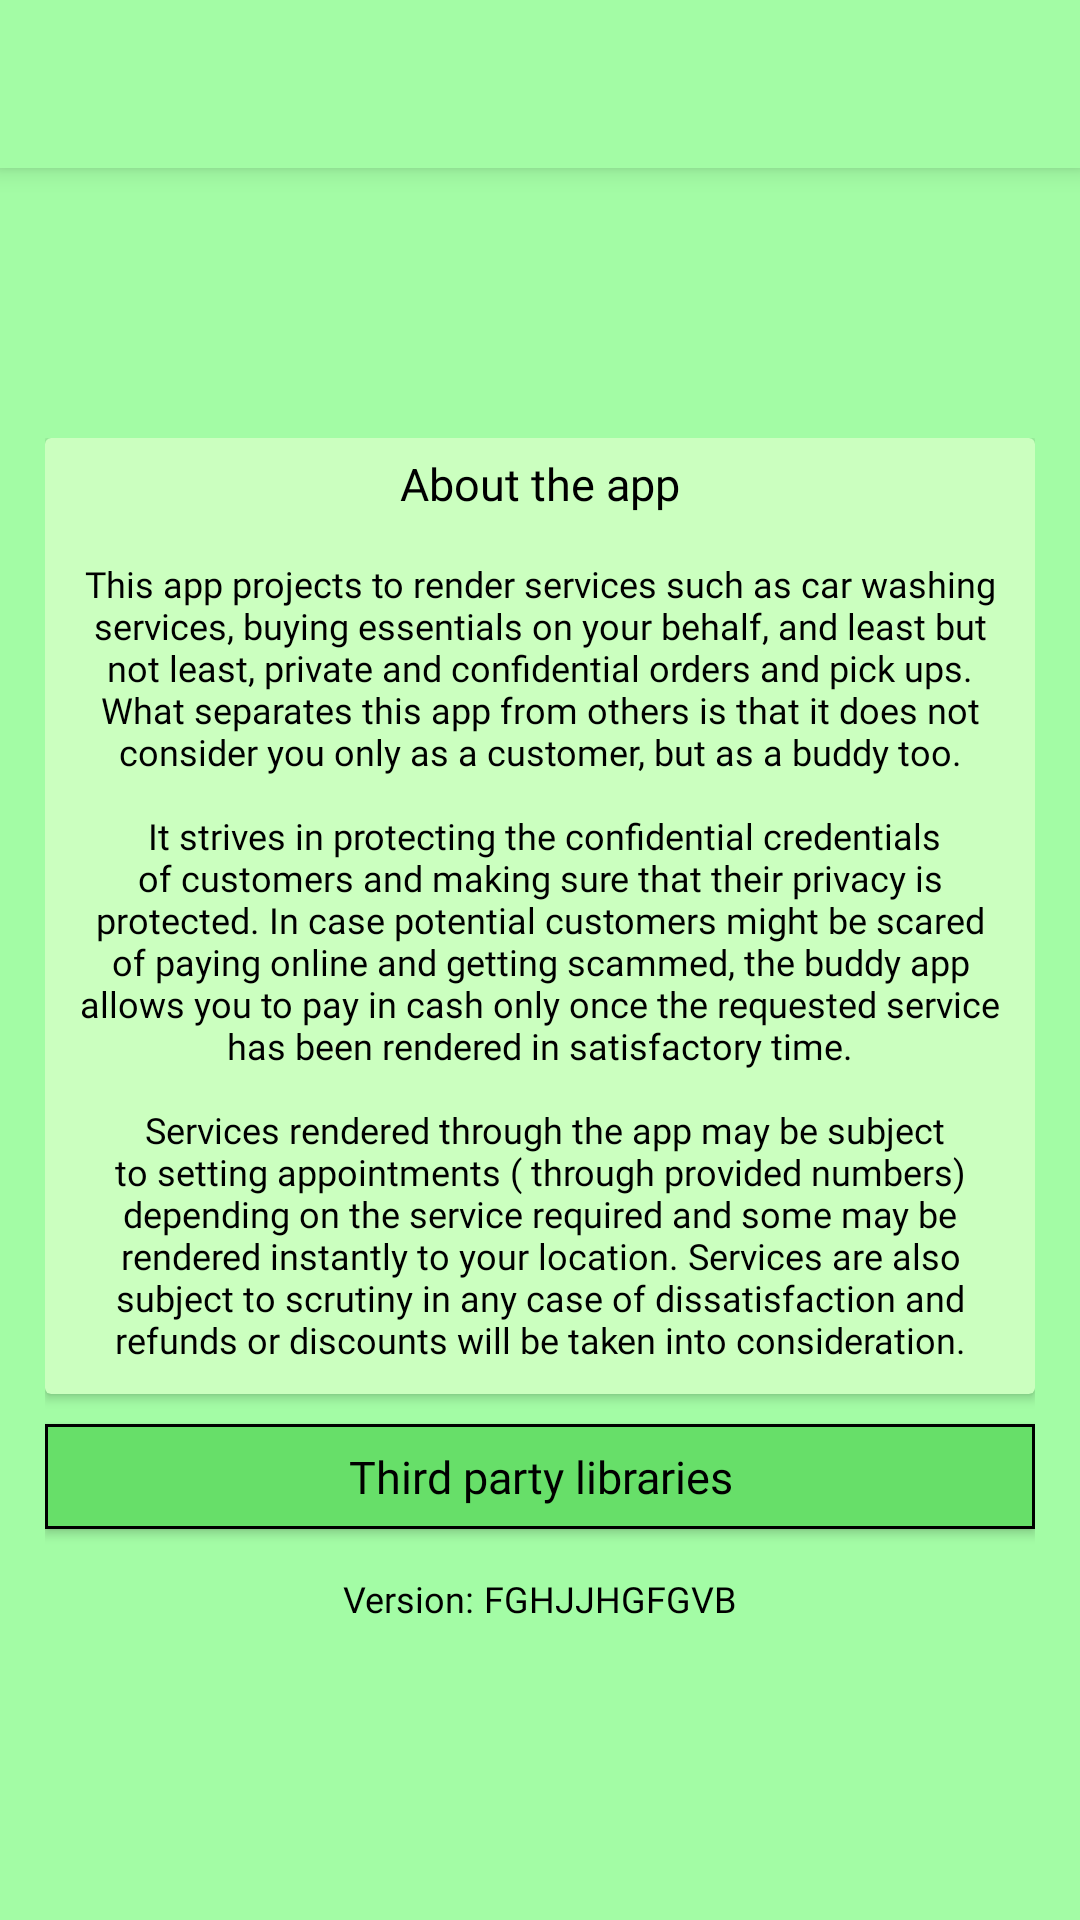

Android layout source for this screen:
<!-- AndroidManifest.xml: application theme AppTheme -->
<!-- res/layout/about_us.xml -->
<?xml version="1.0" encoding="utf-8"?>
<RelativeLayout xmlns:android="http://schemas.android.com/apk/res/android"
    xmlns:app="http://schemas.android.com/apk/res-auto"
    xmlns:tools="http://schemas.android.com/tools"
    android:layout_width="match_parent"
    android:layout_height="match_parent"
    android:background="@color/colorPrimary">
        <LinearLayout
            android:layout_width="match_parent"
            android:layout_height="match_parent"
            android:orientation="vertical">
        <androidx.appcompat.widget.Toolbar
            android:layout_width="match_parent"
            android:layout_height="wrap_content"
            android:background="@color/colorPrimary"
            android:elevation="5dp"
            android:theme="@style/ThemeOverlay.AppCompat.Dark.ActionBar"
            android:id="@+id/Toolbar"
            app:titleTextColor="@color/colorPrimaryLight"
            app:titleTextAppearance="@style/Helvetica.font"/>

            <ImageView
                android:id="@+id/logo"
                android:layout_width="60dp"
                android:layout_height="60dp"
                android:layout_marginTop="10dp"
                android:layout_gravity="center"
                android:src="@drawable/info"
                app:tint="@color/colorPrimaryLight" />

            <androidx.core.widget.NestedScrollView
                android:layout_width="match_parent"
                android:layout_height="match_parent">
                <LinearLayout
                    android:layout_width="match_parent"
                    android:layout_height="match_parent"
                    android:layout_marginLeft="15dp"
                    android:layout_marginRight="15dp"
                    android:layout_marginTop="20dp"
                    android:orientation="vertical">
                  <androidx.cardview.widget.CardView
                      android:layout_width="match_parent"
                      android:layout_height="wrap_content"
                      app:cardBackgroundColor="@color/colorWhite">
                      <LinearLayout
                          android:layout_width="match_parent"
                          android:layout_height="match_parent"
                          android:orientation="vertical">
                  <TextView
                      android:layout_width="wrap_content"
                      android:layout_height="wrap_content"
                      android:layout_margin="5dp"
                      android:text="About the app"
                      android:layout_gravity="center"
                      android:textSize="15sp"
                      android:textColor="@color/colorBlack"
                      android:fontFamily="@font/helvetica" />
                    <TextView
                        android:id="@+id/Description_About"
                        android:layout_width="match_parent"
                        android:layout_height="wrap_content"
                        android:textColor="@color/colorBlack"
                        android:fontFamily="@font/helvetica"
                        android:layout_margin="10dp"
                        android:textSize="12sp"
                        android:text="@string/about_us_description"
                        android:gravity="center"/>
                      </LinearLayout>
                  </androidx.cardview.widget.CardView>

                    <Button
                        android:layout_width="match_parent"
                        android:layout_height="35dp"
                        android:text="Third party libraries"
                        android:textColor="@color/colorBlack"
                        android:id="@+id/Licence"
                        android:layout_marginTop="10dp"
                        android:background="@drawable/button_view"
                        android:fontFamily="@font/helvetica"
                        android:textAllCaps="false"
                        android:textSize="15sp"
                        android:layout_marginBottom="5dp"/>

                    <LinearLayout
                        android:layout_width="match_parent"
                        android:layout_height="wrap_content"
                        android:orientation="horizontal"
                        android:gravity="center_horizontal"
                        android:layout_marginTop="10dp">

                        <TextView
                            android:layout_width="wrap_content"
                            android:layout_height="wrap_content"
                            android:text="Version: "
                            android:textSize="12sp"
                            android:textColor="@color/colorBlack"
                            android:fontFamily="@font/helvetica"/>

                        <TextView
                            android:layout_width="wrap_content"
                            android:layout_height="wrap_content"
                            android:id="@+id/version"
                            android:text="fghjjhgfgvb"
                            android:textSize="12sp"
                            android:fontFamily="@font/helvetica"
                            android:textColor="@color/colorBlack"
                            android:textAllCaps="true"/>

                    </LinearLayout>
        </LinearLayout>
            </androidx.core.widget.NestedScrollView>
        </LinearLayout>
</RelativeLayout>
<!-- resources referenced by this layout -->
<resources>
  <color name="colorBlack">#000000</color>
  <color name="colorPrimary">#A3FCA5</color>
  <color name="colorPrimaryLight">#67DF69</color>
  <color name="colorWhite">#CBFFBF</color>
  <!-- drawable button_view (drawable) -->
  <?xml version="1.0" encoding="utf-8"?>
  <shape xmlns:android="http://schemas.android.com/apk/res/android">
      <stroke android:color="@color/colorBlack" android:width="1dp"/>
      <solid android:color="@color/colorPrimaryLight" />
  </shape>
  <string name="about_us_description">This app projects to render services such as car washing services, buying essentials on your behalf, and least but not least, private and confidential orders and pick ups. What separates this app from others is that it does not consider you only as a customer, but as a buddy too.\n\n It strives in protecting the confidential credentials of customers and making sure that their privacy is protected. In case potential customers might be scared of paying online and getting scammed, the buddy app allows you to pay in cash only once the requested service has been rendered in satisfactory time.\n\n Services rendered through the app may be subject to setting appointments ( through provided numbers) depending on the service required and some may be rendered instantly to your location. Services are also subject to scrutiny in any case of dissatisfaction and refunds or discounts will be taken into consideration.</string>
  <style name="Helvetica.font" parent="Widget.AppCompat.TextView">
          <item name="android:fontFamily">@font/helvetica</item>
          <item name="android:textSize">13sp</item>
      </style>
  <style name="AppTheme" parent="Theme.AppCompat.Light.NoActionBar">
          
          <item name="colorPrimary">@color/colorPrimary</item>
          <item name="colorPrimaryDark">@color/colorPrimaryLight</item>
          <item name="colorAccent">@color/colorBlack</item>
          <item name="android:label">" "</item>
      </style>
</resources>
